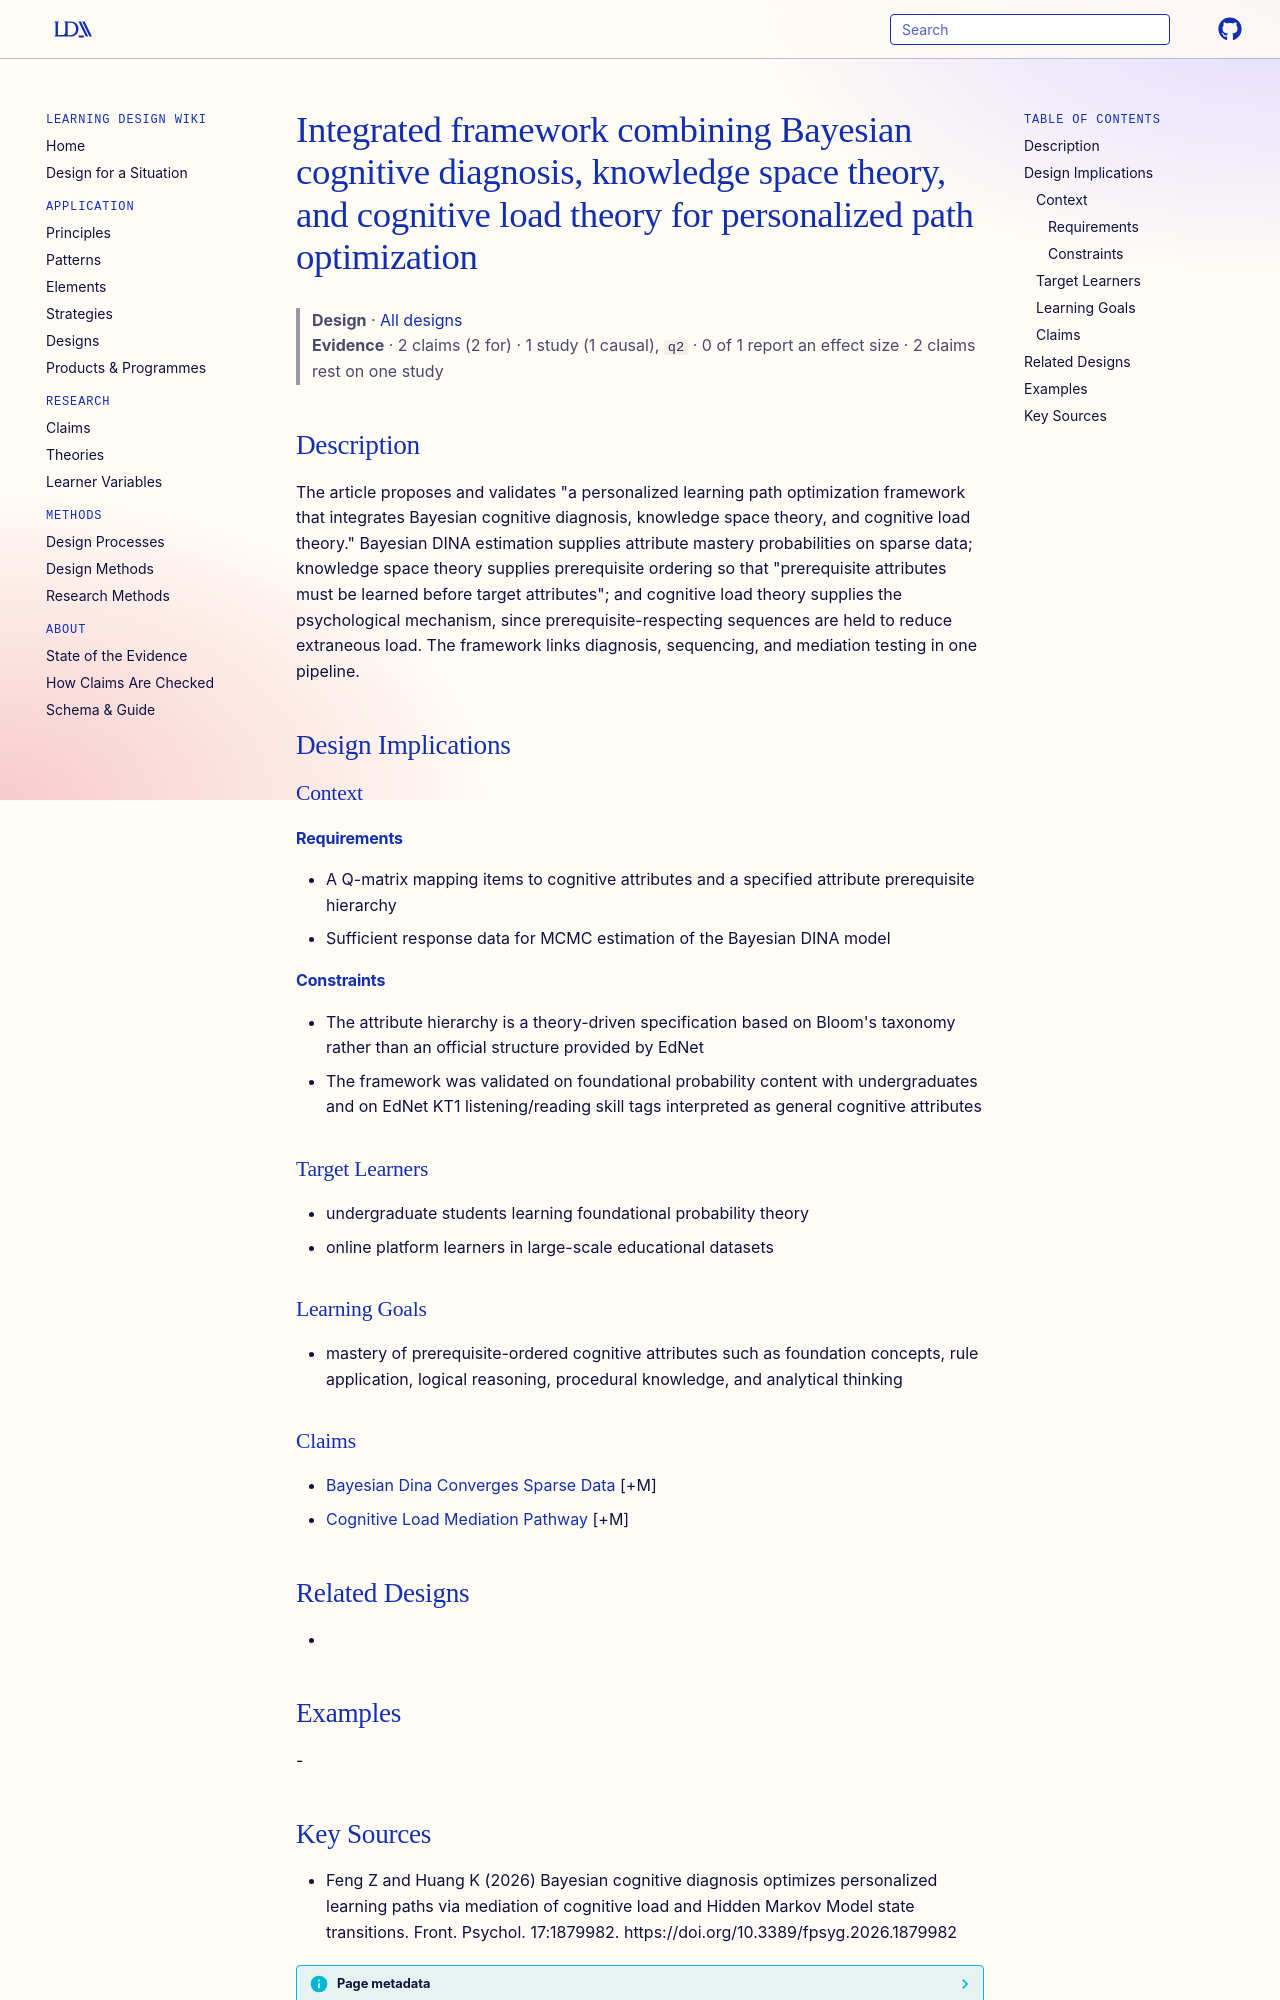

repository: Learning-Design-Alliance/learning-wiki · page: designs/bayesian-cdi-kst-clt-path-framework/index.html · generator: mkdocs

---
type: design
id: bayesian-cdi-kst-clt-path-framework
title: Integrated framework combining Bayesian cognitive diagnosis, knowledge space theory, and cognitive load theory for personalized path optimization
description: "The article proposes and validates \"a personalized learning path optimization framework that integrates Bayesian cognitive diagnosis, knowledge space theory, and cognitive load theory.\" Bayesian DINA estimation suppli..."
status: review
generated:
  by: "process:settle-candidates"
  at: 2026-10-10
sources:
  - id: feng-z-and-huang-k-2026
    resource: "https://doi.org/10.3389/fpsyg.2026.1879982"
    title: "Feng Z and Huang K (2026) Bayesian cognitive diagnosis optimizes personalized learning paths via mediation of cognitive load and Hidden Markov Model state transitions. Front. Psychol. 17:1879982. https://doi.org/10.3389/fpsyg.2026.1879982"
    author: Feng Z and Huang K
---

# Integrated framework combining Bayesian cognitive diagnosis, knowledge space theory, and cognitive load theory for personalized path optimization

> **Design** · [All designs](index.md)
> **Evidence** · 2 claims (2 for) · 1 study (1 causal), `q2` · 0 of 1 report an effect size · 2 claims rest on one study

## Description
The article proposes and validates "a personalized learning path optimization framework that integrates Bayesian cognitive diagnosis, knowledge space theory, and cognitive load theory." Bayesian DINA estimation supplies attribute mastery probabilities on sparse data; knowledge space theory supplies prerequisite ordering so that "prerequisite attributes must be learned before target attributes"; and cognitive load theory supplies the psychological mechanism, since prerequisite-respecting sequences are held to reduce extraneous load. The framework links diagnosis, sequencing, and mediation testing in one pipeline.

## Design Implications

### Context
#### Requirements
- A Q-matrix mapping items to cognitive attributes and a specified attribute prerequisite hierarchy
- Sufficient response data for MCMC estimation of the Bayesian DINA model
#### Constraints
- The attribute hierarchy is a theory-driven specification based on Bloom's taxonomy rather than an official structure provided by EdNet
- The framework was validated on foundational probability content with undergraduates and on EdNet KT1 listening/reading skill tags interpreted as general cognitive attributes

### Target Learners
- undergraduate students learning foundational probability theory
- online platform learners in large-scale educational datasets

### Learning Goals
- mastery of prerequisite-ordered cognitive attributes such as foundation concepts, rule application, logical reasoning, procedural knowledge, and analytical thinking

### Claims
- [Bayesian Dina Converges Sparse Data](../claims/bayesian-dina-converges-sparse-data.md) [+M]
- [Cognitive Load Mediation Pathway](../claims/cognitive-load-mediation-pathway.md) [+M]

## Related Designs
- 

## Examples
-
